Run: headless pygame with SDL's dummy video driver; simulated clock (each Clock.tick advances the game by its frame time, no real sleeping); random seed 0; keys injected as events and as key.get_pressed() state; no mouse input; restart key R tapped at the start of phases 3 and 4.
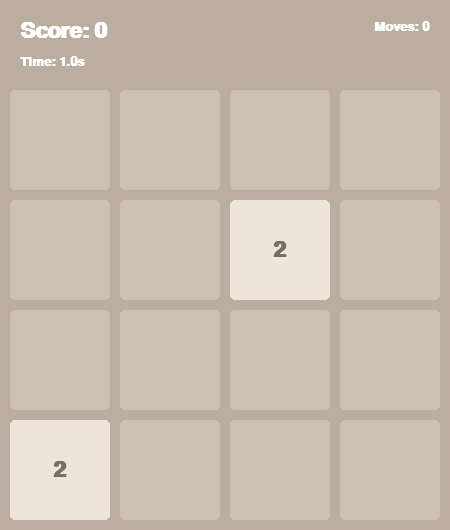
Frame 1 of 4 · flips 1–60 · no input
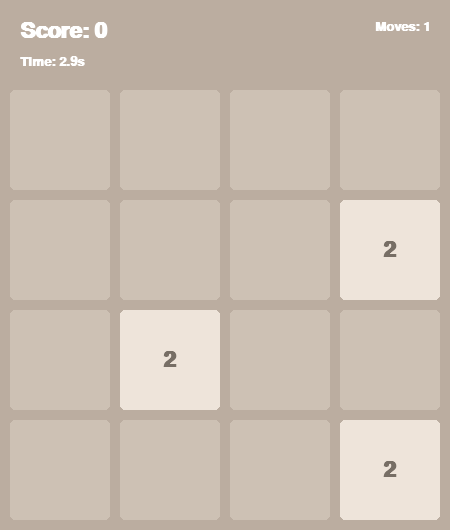
Frame 2 of 4 · flips 61–180 · tapped SPACE, RETURN · held RIGHT (→), D
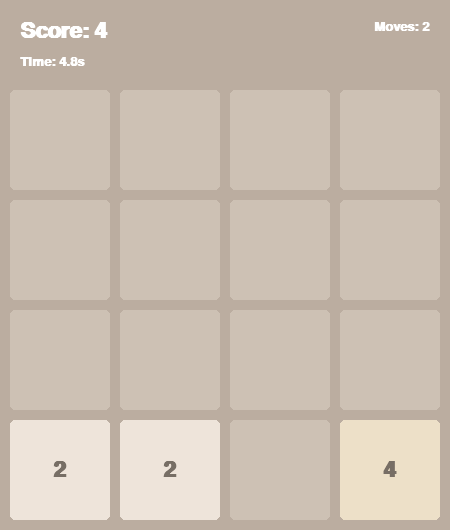
Frame 3 of 4 · flips 181–300 · tapped R · held DOWN (↓), S
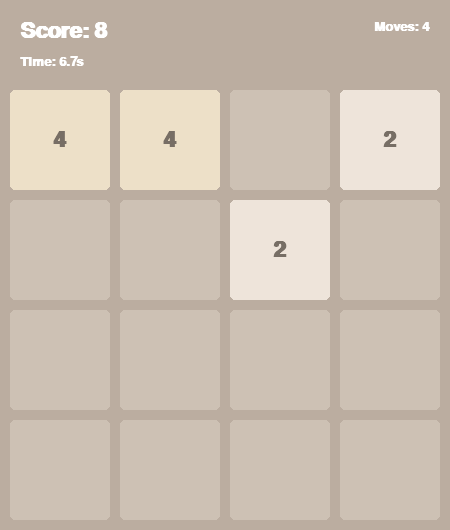
Frame 4 of 4 · flips 301–420 · tapped R · held LEFT (←), A, UP (↑), W

The pygame program that drew these frames:

import pygame
import random
pygame.font.init()

GRID_SIZE = 4
TILE_SIZE = 100
GAP = 10
HEADER_HEIGHT = 80
WINDOW_SIZE = GRID_SIZE * TILE_SIZE + (GRID_SIZE + 1)*GAP

T_WIN_SIZE = WINDOW_SIZE + HEADER_HEIGHT

pygame.init()
pygame.display.set_caption("Original 2048")
TILE_FONT = pygame.font.SysFont("comicsans", 32, bold=True)
OVER_FONT = pygame.font.SysFont("comicsans", 48, bold=True)
MOVES_FONT = pygame.font.SysFont("comicsans", 20, bold=True) 
TIMER_FONT = pygame.font.SysFont("comicsans", 20, bold=True)

screen = pygame.display.set_mode((WINDOW_SIZE, T_WIN_SIZE))

TILE_COLORS = {
    0: (205, 193, 180),
    2: (238, 228, 218),
    4: (237, 224, 200),
    8: (242, 177, 121),
    16: (245, 149, 99),
    32: (246, 124, 95),
    64: (246, 94, 59),
    128: (237, 207, 114),
    256: (237, 204, 97),
    512: (237, 200, 80),
    1024: (237, 197, 63),
    2048: (237, 194, 46),
    4096: (60, 58, 50)
}
class GAME2048:
    def __init__(self):
        self.grid = [[0,0,0,0],
                     [0,0,0,0],
                     [0,0,0,0],
                     [0,0,0,0]]
        
        self.score = 0
        self.moves = 0
        self.font = TILE_FONT
        self.moves_font = MOVES_FONT
        self.timer_font = TIMER_FONT
        self.game_over = False
        self.moving_animation = False
        self.animation_progress = 0
        self.animation_direction = None
        self.start_position = {}
        self.end_position = {}
        self.start_time = pygame.time.get_ticks()
        self.game_end_time = 0
        
        
    def get_state(self):
        return [cell for row in self.grid for cell in row]

    def add_random_tile(self):
        empty_tiles = []
        
        for row_idx in range(len(self.grid)):
            for col_idx in range(len(self.grid[row_idx])):
                if self.grid[row_idx][col_idx] == 0:
                    empty_tiles.append((row_idx, col_idx))
                    
        if empty_tiles:
            rand_position = random.choice(empty_tiles)
            row, col = rand_position
            
            if random.random() < 0.9:
                self.grid[row][col] = 2
            else:
                self.grid[row][col] = 4
    
    def compress_row(self, row):
        new_row = []
        for num in row:
            if num != 0:
                new_row.append(num)
                
        while len(new_row) < len(row):
            new_row.append(0)
            
        return new_row
    
    def merge_row(self, row):
        merged = []
        skip_next = False
        
        for i in range(len(row)):
            if skip_next:
                skip_next = False
                continue
            
            if i < len(row) - 1 and row[i] == row[i + 1]:
                merged_value = row[i] * 2
                merged.append(merged_value)
                self.score += merged_value
                skip_next = True
            else:
                merged.append(row[i])
                
        while len(merged) < len(row):
            merged.append(0)
            
        return merged
    
    def transpose_grid(self):
        transposed = []
        for _ in range(GRID_SIZE):
            new_row = []
            
            for _ in range(GRID_SIZE):
                new_row.append(0)
            
            transposed.append(new_row)
            
        for i in range(GRID_SIZE):
            for j in range(GRID_SIZE):
                transposed[j][i] = self.grid[i][j]
        return transposed          
    
    
    def move_left(self):
        original_grid = []
        for row in self.grid:
            row_copy = row[:]
            original_grid.append(row_copy)
            
        for i in range(GRID_SIZE):
            compressed_row = self.compress_row(self.grid[i])
            merged_row = self.merge_row(compressed_row)
            
            self.grid[i] = merged_row
            
        return original_grid != self.grid
    
    def move_right(self):
        original_grid = []
        for row in self.grid:
            row_copy = row[:]
            original_grid.append(row_copy)
            
        for i in range(GRID_SIZE):
            reversed_row = self.grid[i][::-1]
            
            compressed_row = self.compress_row(reversed_row)
            merged_row = self.merge_row(compressed_row)
            
            self.grid[i] = merged_row[::-1]
        
        return original_grid != self.grid
    
    def move_up(self):
        original_grid = []
        for row in self.grid:
            row_copy = row[:]
            original_grid.append(row_copy)
            
        self.grid = self.transpose_grid()
        
        for i in range(GRID_SIZE):
            compressed_row = self.compress_row(self.grid[i])
            merged_row = self.merge_row(compressed_row)
            
            self.grid[i] = merged_row
            
        self.grid = self.transpose_grid()
        
        return original_grid != self.grid
    
    def move_down(self):
        original_grid = []
        for row in self.grid:
            row_copy = row[:]
            original_grid.append(row_copy)
            
        self.grid = self.transpose_grid()
        
        for i in range(GRID_SIZE):
            reversed_row = self.grid[i][::-1]
            
            compressed_row = self.compress_row(reversed_row)
            merged_row = self.merge_row(compressed_row)
            
            self.grid[i] = merged_row[::-1]
            
        self.grid = self.transpose_grid()
        
        return original_grid != self.grid
      
    def move(self, direction):
        moved = False
        if direction == "left":
            moved = self.move_left()
        elif direction == "right":
            moved = self.move_right()
        elif direction == "up":
            moved = self.move_up()
        elif direction == "down":
            moved = self.move_down()
            
        if moved:
            self.add_random_tile()
            self.moves += 1
        
        return moved
    
    def is_game_over(self):
        for row in self.grid:
            if 0 in row:
                return False
        
        for row in range(GRID_SIZE):
            for col in range(GRID_SIZE - 1):
                if self.grid[row][col] == self.grid[row][col + 1]:
                    return False
                
        for row in range(GRID_SIZE - 1):
            for col in range(GRID_SIZE):
                if self.grid[row][col] == self.grid[row + 1][col]:
                    return False
        return True
    
    def get_elapsed_time(self):
        if self.game_over:
            return self.game_end_time
        else:
            return (pygame.time.get_ticks() - self.start_time) / 1000.0
        
    def record_game_end_time(self):
        self.game_end_time = (pygame.time.get_ticks() - self.start_time) / 1000.0
            
            
    def draw(self, screen):
        screen.fill((187, 173, 160))
        pygame.draw.rect(screen, (187, 173, 160), (0, 0, WINDOW_SIZE, HEADER_HEIGHT))
        
        score_text = self.font.render(f"Score: {self.score}", True, (255, 255, 255))
        moves_text = self.moves_font.render(f"Moves: {self.moves}", True, (255, 255, 255))
        
        elasped_time = self.get_elapsed_time()
        time_text = self.timer_font.render(f"Time: {elasped_time:.1f}s", True, (255, 255, 255))
        
        screen.blit(score_text, (20, 20))
        screen.blit(time_text, (20, 55))
        
        moves_rect = moves_text.get_rect(topright=(WINDOW_SIZE - 20, 20))
        screen.blit(moves_text, moves_rect)
        
        if self.moving_animation and self.animation_direction:
            for row in range(GRID_SIZE):
                for col in range(GRID_SIZE):
                    base_x = col * TILE_SIZE + (col + 1) * GAP
                    base_y = row * TILE_SIZE + (row + 1) * GAP + HEADER_HEIGHT
                    
                    if (row, col) in self.end_position:
                        start_pos = self.start_position.get((row, col), (base_x, base_y))
                        end_pos = self.end_position[(row, col)]
                        
                        current_x = start_pos[0] + (end_pos[0] - start_pos[0]) * self.animation_progress
                        current_y = start_pos[1] + (end_pos[1] - start_pos[1]) * self.animation_progress
                    else:
                        current_x, current_y = base_x, base_y    
                        
                    value = self.grid[row][col]
                    if value != 0:
                        
                        color = TILE_COLORS.get(value, TILE_COLORS[4096])
                        pygame.draw.rect(screen, color, (current_x, current_y, TILE_SIZE, TILE_SIZE), 0, 5)
                    
                        text_color = (119, 110, 101) if value <= 4 else (249, 246, 242)
                        text_surface = self.font.render(str(value), True, text_color)
                        
                        text_rect = text_surface.get_rect(center=(current_x + TILE_SIZE//2, current_y + TILE_SIZE//2))
                        screen.blit(text_surface, text_rect)
        else:
            for row in range(GRID_SIZE):
                for col in range(GRID_SIZE):
                    x = col * TILE_SIZE + (col + 1) * GAP
                    y = row * TILE_SIZE + (row + 1) * GAP + HEADER_HEIGHT
                    
                    value = self.grid[row][col]
                    color = TILE_COLORS.get(value, TILE_COLORS[4096])
                    
                    pygame.draw.rect(screen, color, (x, y, TILE_SIZE, TILE_SIZE), 0, 5)
                    
                    if value != 0:
                        text_color = (119, 110, 101) if value <= 4 else (249, 246, 242)
                        text_surface = self.font.render(str(value), True, text_color)
                        text_rect = text_surface.get_rect(center=(x + TILE_SIZE//2, y + TILE_SIZE//2))
                        screen.blit(text_surface, text_rect) 
                        
        if self.game_over:
            overlay = pygame.Surface((WINDOW_SIZE, T_WIN_SIZE))
            overlay.set_alpha(180)
            overlay.fill((0, 0, 0))
            screen.blit(overlay, (0, 0))
            
            game_over_text = OVER_FONT.render("GAME OVER", True, (255, 255, 255))
            text_rect = game_over_text.get_rect(center=(WINDOW_SIZE//2, T_WIN_SIZE//2))
            screen.blit(game_over_text, text_rect)
            
            restart_text = self.font.render("Press R to Restart", True, (255, 255, 255))
            restart_rect = restart_text.get_rect(center=(WINDOW_SIZE//2, T_WIN_SIZE//2 + 50))
            screen.blit(restart_text, restart_rect)
                    
    def animate_move(self, direction):
        self.moving_animation = True
        self.animation_progress = 0
        self.animation_direction = direction
        self.start_position = {}
        self.end_position = {}
        
        for row in range(GRID_SIZE):
            for col in range(GRID_SIZE):
                if self.grid[row][col] != 0:
                    base_x = col * TILE_SIZE + (col + 1) * GAP
                    base_y = row * TILE_SIZE + (row + 1) * GAP
                    self.start_position[(row, col)] = (base_x, base_y)
        
        temp_grid = []
        for row in self.grid:
            temp_grid.append(row[:])
            
        if direction == "left":
            for i in range(GRID_SIZE):
                row = temp_grid[i]
                compressed_row = self.compress_row(row)
                merged_row = self.merge_row(compressed_row)
                temp_grid[i] = merged_row
                
                original_non_zero = []
                for j, val in enumerate(row):
                    if val != 0:
                        original_non_zero.append((i, j))
                        
                final_non_zero = []
                for j, val in enumerate(temp_grid[i]):
                    if val != 0:
                        final_non_zero.append((i, j))
                        
                for idx, (final_pos) in enumerate(final_non_zero):
                    if idx < len(original_non_zero):
                        orig_pos = original_non_zero[idx]
                        final_x = final_pos[1] * TILE_SIZE + (final_pos[1] + 1) * GAP
                        final_y = final_pos[0] * TILE_SIZE + (final_pos[0] + 1) * GAP
                        self.end_position[orig_pos] = (final_x, final_y)
                        
                        
    def update_animation(self, dt):
        if self.moving_animation:
            self.animation_progress += dt * 5
            if self.animation_progress >= 1.0:
                self.animation_progress = 1.0
                
                if self.animation_direction == "left":
                    self.move_left()
                elif self.animation_direction == "right":
                    self.move_right()
                elif self.animation_direction == "up":
                    self.move_up()
                elif self.animation_direction == "down":
                    self.move_down()
                    
                self.moving_animation = False
                self.add_random_tile()
    
    def reset_game(self):
        self.grid = [[0,0,0,0],
                     [0,0,0,0],
                     [0,0,0,0],
                     [0,0,0,0]]
        self.score = 0
        self.moves = 0
        self.game_over = False
        self.start_time = pygame.time.get_ticks()
        self.add_random_tile()
        self.add_random_tile()                   
        
def run():
    game = GAME2048()
    game.add_random_tile()
    game.add_random_tile()
    
    clock = pygame.time.Clock()
    running = True
    
    while running:
        dt = clock.tick(60) / 1000.0
        
        for event in pygame.event.get():
            if event.type == pygame.QUIT:
                running = False
            elif event.type == pygame.KEYDOWN:
                if game.game_over:
                    if event.key == pygame.K_r:
                        game.reset_game()
                else:
                    if not game.moving_animation:
                        moved = False
                        if event.key == pygame.K_LEFT:
                            moved = game.move("left")
                        elif event.key == pygame.K_RIGHT:
                            moved = game.move("right")
                        elif event.key == pygame.K_UP:
                            moved = game.move("up")
                        elif event.key == pygame.K_DOWN:
                            moved = game.move("down")
                            
                        if moved:
                            game.game_over = game.is_game_over()
                            if game.game_over:
                                game.record_game_end_time()
                            
        if not game.game_over:
            game.update_animation(dt)
        
        game.draw(screen)
        pygame.display.flip()
        
    pygame.quit()
    

if __name__ == "__main__":
    run()
